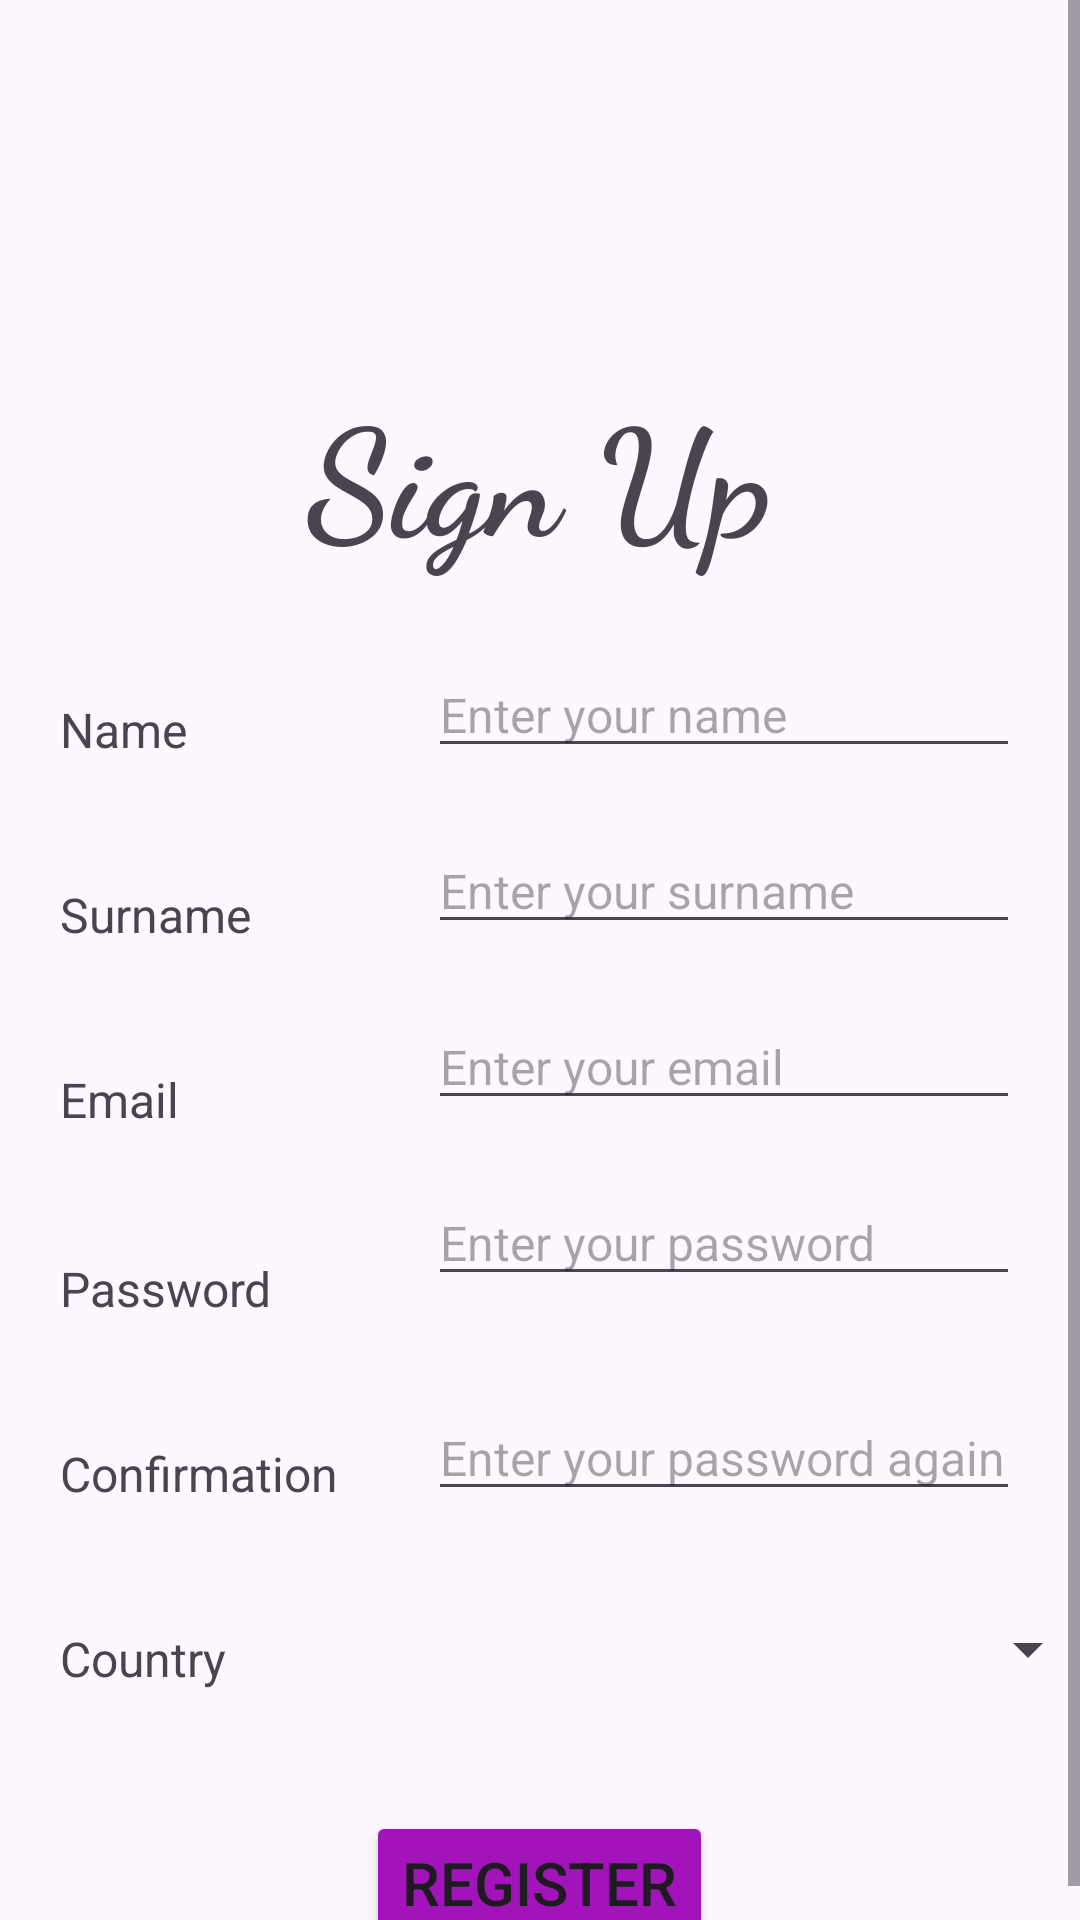

The Android layout XML behind this screen, and the referenced resources:
<!-- AndroidManifest.xml: application theme Theme.KafeinProject -->
<!-- res/layout/activity_signup.xml -->
<?xml version="1.0" encoding="utf-8"?>
<ScrollView
    xmlns:android="http://schemas.android.com/apk/res/android"
    xmlns:app="http://schemas.android.com/apk/res-auto"
    xmlns:tools="http://schemas.android.com/tools"
    android:layout_width="match_parent"
    android:layout_height="match_parent"
    android:background="@drawable/signup">

    <LinearLayout
        android:layout_width="match_parent"
        android:layout_height="match_parent"
        android:orientation="vertical"
        android:gravity="center_horizontal"
        tools:context=".SplashActivity">

        <ImageView
            android:id="@+id/buttonExit"
            android:layout_width="46dp"
            android:layout_height="33dp"
            android:layout_gravity="end|top"
            android:layout_marginTop="30dp"
            android:layout_marginRight="10dp"
            app:srcCompat="@drawable/ic_exit" />

        <TextView
            android:id="@+id/textSignup"
            android:layout_width="wrap_content"
            android:layout_height="wrap_content"
            android:layout_marginTop="60dp"
            android:fontFamily="cursive"
            android:text="@string/sign_up"
            android:textSize="50sp"
            android:textStyle="bold" />


        <LinearLayout
            android:layout_width="wrap_content"
            android:layout_height="wrap_content"
            android:orientation="horizontal"
            android:padding="20dp"
            android:layout_marginTop="5dp">

            <LinearLayout
                android:layout_width="match_parent"
                android:layout_height="wrap_content"
                android:orientation="vertical"
                android:layout_marginTop="15dp">

                <TextView
                    android:id="@+id/textName"
                    android:layout_width="wrap_content"
                    android:layout_height="wrap_content"
                    android:text="@string/name"
                    android:textSize="16sp" />

                <TextView
                    android:id="@+id/textSurname"
                    android:layout_width="wrap_content"
                    android:layout_height="wrap_content"
                    android:text="@string/surname"
                    android:layout_marginTop="40dp"
                    android:textSize="16sp" />

                <TextView
                    android:id="@+id/textEmail"
                    android:layout_width="56dp"
                    android:layout_height="23dp"
                    android:text="@string/email"
                    android:layout_marginTop="40dp"
                    android:textSize="16sp" />

                <TextView
                    android:id="@+id/textPassword"
                    android:layout_width="wrap_content"
                    android:layout_height="wrap_content"
                    android:text="@string/password"
                    android:layout_marginTop="40dp"
                    android:textSize="16sp" />

                <TextView
                    android:id="@+id/textPasswordConfir"
                    android:layout_width="wrap_content"
                    android:layout_height="wrap_content"
                    android:text="@string/confirmation"
                    android:layout_marginTop="40dp"
                    android:textSize="16sp" />

                <TextView
                    android:id="@+id/textCountry"
                    android:layout_width="wrap_content"
                    android:layout_height="wrap_content"
                    android:text="@string/country"
                    android:layout_marginTop="40dp"
                    android:textSize="16sp" />

            </LinearLayout>

            <LinearLayout
                android:layout_width="wrap_content"
                android:layout_height="wrap_content"
                android:orientation="vertical"
                android:layout_marginLeft="30dp">


                <EditText
                    android:id="@+id/editName"
                    android:layout_width="match_parent"
                    android:layout_height="wrap_content"
                    android:hint="@string/enter_your_name"
                    android:textSize="16sp"
                    android:inputType="text" />

                <EditText
                    android:id="@+id/editSurname"
                    android:layout_width="match_parent"
                    android:layout_height="wrap_content"
                    android:inputType="text"
                    android:textSize="16sp"
                    android:layout_marginTop="20dp"
                    android:hint="@string/enter_your_surname" />

                <EditText
                    android:id="@+id/editEmail"
                    android:layout_width="match_parent"
                    android:layout_height="wrap_content"
                    android:inputType="text"
                    android:textSize="16sp"
                    android:layout_marginTop="20dp"
                    android:hint="@string/enter_your_email"/>

                <EditText
                    android:id="@+id/editPassword"
                    android:layout_width="match_parent"
                    android:layout_height="wrap_content"
                    android:hint="@string/enter_your_password"
                    android:textSize="16sp"
                    android:layout_marginTop="20dp"
                    android:inputType="textPassword"/>

                <TextView
                    android:id="@+id/passwordWarning"
                    android:layout_width="wrap_content"
                    android:layout_height="wrap_content"
                    android:text="@string/password_limitation"
                    android:textColor="@android:color/holo_red_light"
                    android:textSize="13sp"
                    android:textStyle="italic"
                    android:visibility="invisible"/>

                <EditText
                    android:id="@+id/editPasswordConfir"
                    android:layout_width="match_parent"
                    android:layout_height="wrap_content"
                    android:hint="@string/password_again"
                    android:inputType="textPassword"
                    android:textSize="16sp" />

                <TextView
                    android:id="@+id/passwordConfirWarning"
                    android:layout_width="wrap_content"
                    android:layout_height="wrap_content"
                    android:text="@string/valid_password"
                    android:textColor="@android:color/holo_green_dark"
                    android:textSize="13sp"
                    android:textStyle="italic"
                    android:visibility="invisible"/>

                <Spinner
                    android:id="@+id/countrySpinner"
                    android:layout_width="224dp"
                    android:layout_height="25dp"
                    android:textSize="16sp"
                    android:layout_marginTop="16dp"/>


            </LinearLayout>


        </LinearLayout>

        <Button
            android:id="@+id/registerButton"
            android:layout_width="wrap_content"
            android:layout_height="wrap_content"
            android:layout_marginTop="20dp"
            android:backgroundTint="#A214BA"
            android:text="@string/register"
            android:textSize="20sp"/>


    </LinearLayout>
</ScrollView>
<!-- resources referenced by this layout -->
<resources>
  <string name="confirmation">Confirmation</string>
  <string name="country">Country</string>
  <string name="email">Email</string>
  <string name="enter_your_email">Enter your email</string>
  <string name="enter_your_name">Enter your name</string>
  <string name="enter_your_password">Enter your password</string>
  <string name="enter_your_surname">Enter your surname</string>
  <string name="name">Name</string>
  <string name="password">Password</string>
  <string name="password_again">Enter your password again</string>
  <string name="password_limitation">Password must be at least 6 characters!</string>
  <string name="register">Register</string>
  <string name="sign_up">Sign Up</string>
  <string name="surname">Surname</string>
  <string name="valid_password">Valid password!</string>
  <style name="Theme.KafeinProject" parent="Base.Theme.KafeinProject" />
  <style name="Base.Theme.KafeinProject" parent="Theme.Material3.DayNight.NoActionBar">
          
          
      </style>
</resources>
